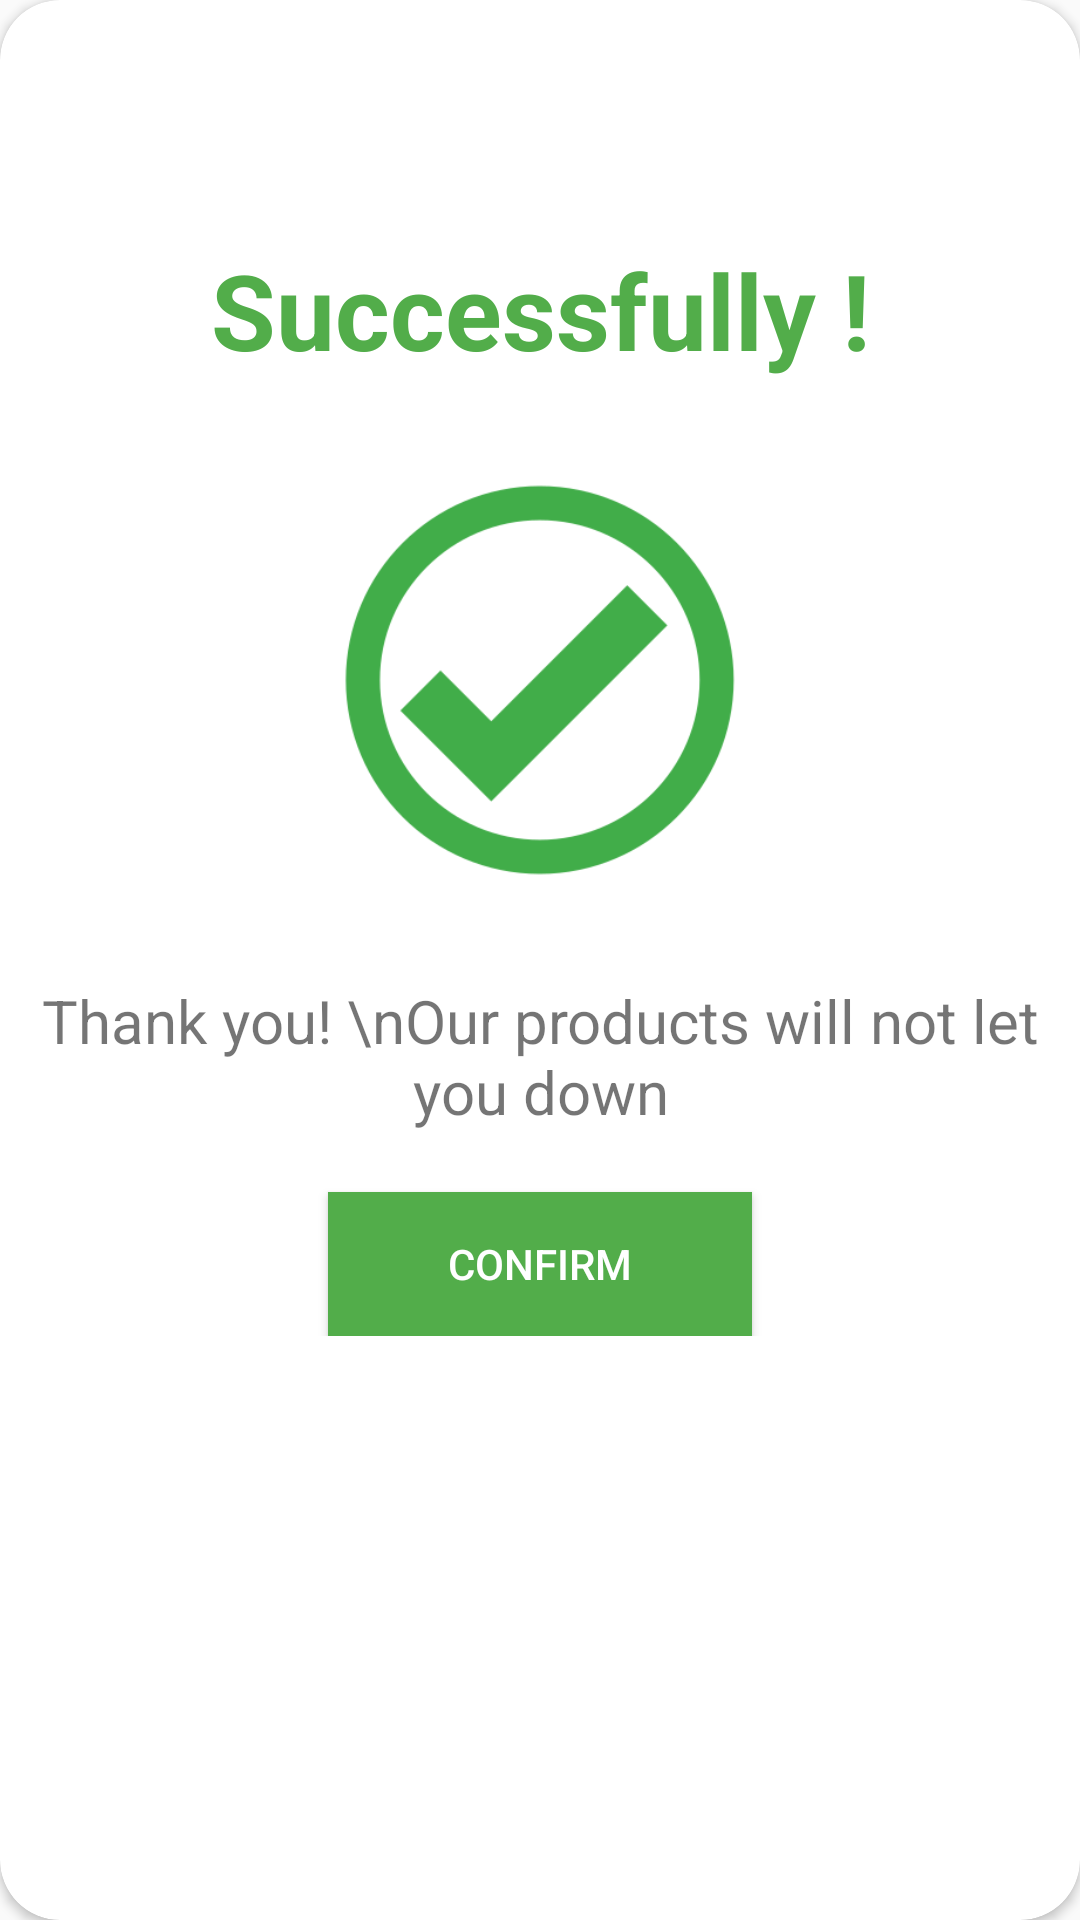

This screen was rendered from an Android layout file. Write that file and the resources it references.
<!-- AndroidManifest.xml: application theme Theme.SimpleCake -->
<!-- res/layout/layout_checkout_successfully.xml -->
<?xml version="1.0" encoding="utf-8"?>
<androidx.cardview.widget.CardView xmlns:android="http://schemas.android.com/apk/res/android"
    xmlns:app="http://schemas.android.com/apk/res-auto"
    android:layout_width="350dp"
    android:layout_height="wrap_content"
    android:layout_gravity="center"
    app:cardCornerRadius="20dp"

    >
<androidx.constraintlayout.widget.ConstraintLayout
    android:layout_width="match_parent"
    android:layout_height="wrap_content"
    android:paddingBottom="20dp"

    >
    <ImageView
        android:id="@+id/image_close"
        android:layout_width="35dp"
        android:layout_height="35dp"
        android:layout_margin="20dp"
        android:src="@drawable/ic_baseline_close_24"
        app:layout_constraintEnd_toEndOf="parent"
        app:layout_constraintTop_toTopOf="parent" />
    <TextView
        android:id="@+id/textView2"
        android:layout_width="wrap_content"
        android:layout_height="wrap_content"
        android:text="Successfully !"
        android:textSize="35dp"
        android:textColor="#52ad4a"
        android:textStyle="bold"
        android:layout_marginTop="80dp"
        app:layout_constraintEnd_toEndOf="parent"
        app:layout_constraintStart_toStartOf="parent"
        app:layout_constraintTop_toTopOf="parent" />

    <ImageView
        android:id="@+id/imageView2"
        android:layout_width="200dp"
        android:layout_height="200dp"
        android:src="@drawable/tick_success"
        android:layout_marginTop="0dp"
        app:layout_constraintEnd_toEndOf="parent"
        app:layout_constraintStart_toStartOf="parent"
        app:layout_constraintTop_toBottomOf="@+id/textView2" />

    <TextView
        android:id="@+id/textView4"
        android:layout_width="wrap_content"
        android:layout_height="wrap_content"
        android:text="Thank you! \nOur products will not let you down"
        android:textAlignment="center"
        android:textSize="20dp"
        app:layout_constraintEnd_toEndOf="parent"
        app:layout_constraintStart_toStartOf="parent"
        app:layout_constraintTop_toBottomOf="@+id/imageView2" />

    <Button
        android:id="@+id/btn_oke_checkout"
        android:layout_width="wrap_content"
        android:layout_height="wrap_content"
        android:background="#52ad4a"
        android:paddingStart="40dp"
        android:textColor="@color/white"
        android:paddingEnd="40dp"
        android:layout_marginTop="20dp"
        android:text="Confirm"
        app:layout_constraintEnd_toEndOf="parent"
        app:layout_constraintStart_toStartOf="parent"
        app:layout_constraintTop_toBottomOf="@+id/textView4" />
</androidx.constraintlayout.widget.ConstraintLayout>
</androidx.cardview.widget.CardView>
<!-- resources referenced by this layout -->
<resources>
  <color name="white">#FFFFFFFF</color>
  <!-- drawable tick_success: png bitmap (drawable, 5508 bytes) -->
  <style name="Theme.SimpleCake" parent="Theme.AppCompat.Light.NoActionBar">
          
          <item name="colorPrimary">@color/purple_500</item>
          <item name="colorPrimaryVariant">@color/purple_700</item>
          <item name="colorOnPrimary">@color/white</item>
          
          <item name="colorSecondary">@color/teal_200</item>
          <item name="colorSecondaryVariant">@color/teal_700</item>
          <item name="colorOnSecondary">@color/black</item>
          
          <item name="android:statusBarColor" tools:targetApi="l">?attr/colorPrimaryVariant</item>
          
  
      </style>
  <color name="purple_500">#FF6200EE</color>
  <color name="purple_700">#FF3700B3</color>
  <color name="teal_200">#FF03DAC5</color>
  <color name="teal_700">#FF018786</color>
  <color name="black">#FF000000</color>
</resources>
